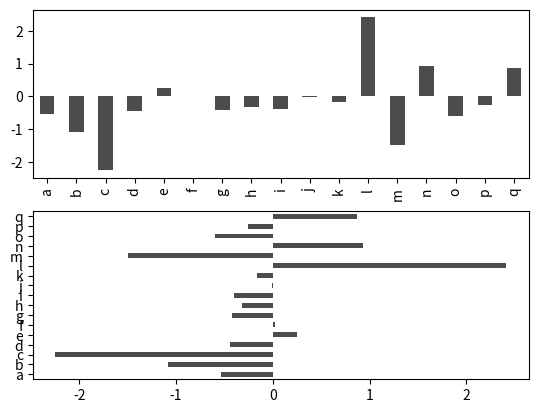

Write the Python code that produced this figure.
import numpy as np 
import matplotlib.pyplot as plt 
import pandas as pd
from pandas import Series,DataFrame

def test():
    #单层索引
    sa = pd.Series([1, 2, 3], index=list('abc'))
    print(sa)


#直方图
def draw_histogram():
    fig,axes = plt.subplots(2,1)
    data = pd.Series(np.random.randn(17),index=list('abcdefghijklmnopq'))
    data.plot(kind='bar',ax=axes[0],color='k',alpha=0.7)
    data.plot(kind='barh',ax=axes[1],color='k',alpha=0.7)
    plt.show()
    return

#函数曲线
def draw_curve():
    # 计算正弦曲线上点的 x 和 y 坐标
    x = np.arange(0,  3  * np.pi,  0.1) 
    y = np.sin(x)
    plt.title("y=sin(x)")
    plt.plot(x, y) 
    plt.show()

def main():
    #draw_curve()
    draw_histogram()
    #test()
    return

if __name__ == '__main__':
    main()







